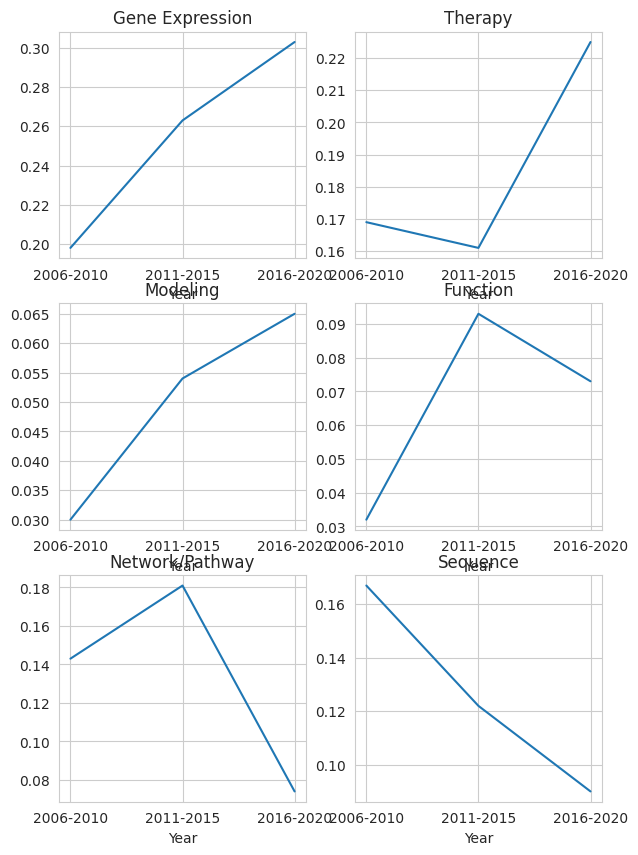

Generate this figure with matplotlib:
import pandas as pd
import matplotlib.pyplot as plt
import seaborn as sns
sns.set_style('whitegrid')

plt.figure(figsize=(7,10))
plt.subplot(321)
sns.lineplot(x=["2006-2010", "2011-2015", "2016-2020"], y=[0.198, 0.263, 0.303])
plt.title("Gene Expression")
plt.xlabel("Topic frequency")
plt.xlabel("Year")
plt.subplot(322)
sns.lineplot(x=["2006-2010", "2011-2015", "2016-2020"], y=[0.169, 0.161, 0.225])
plt.title("Therapy")
plt.xlabel("Topic frequency")
plt.xlabel("Year")
plt.subplot(323)
sns.lineplot(x=["2006-2010", "2011-2015", "2016-2020"], y=[0.03, 0.054, 0.065])
plt.title("Modeling")
plt.xlabel("Topic frequency")
plt.xlabel("Year")
plt.subplot(324)
sns.lineplot(x=["2006-2010", "2011-2015", "2016-2020"], y=[0.032, 0.093, 0.073])
plt.title("Function")
plt.xlabel("Topic frequency")
plt.xlabel("Year")
plt.subplot(325)
sns.lineplot(x=["2006-2010", "2011-2015", "2016-2020"], y=[0.143, 0.181, 0.074])
plt.title("Network/Pathway")
plt.xlabel("Topic frequency")
plt.xlabel("Year")
plt.subplot(326)
sns.lineplot(x=["2006-2010", "2011-2015", "2016-2020"], y=[0.167, 0.122, 0.09])
plt.title("Sequence")
plt.xlabel("Topic frequency")
plt.xlabel("Year")
plt.show()
